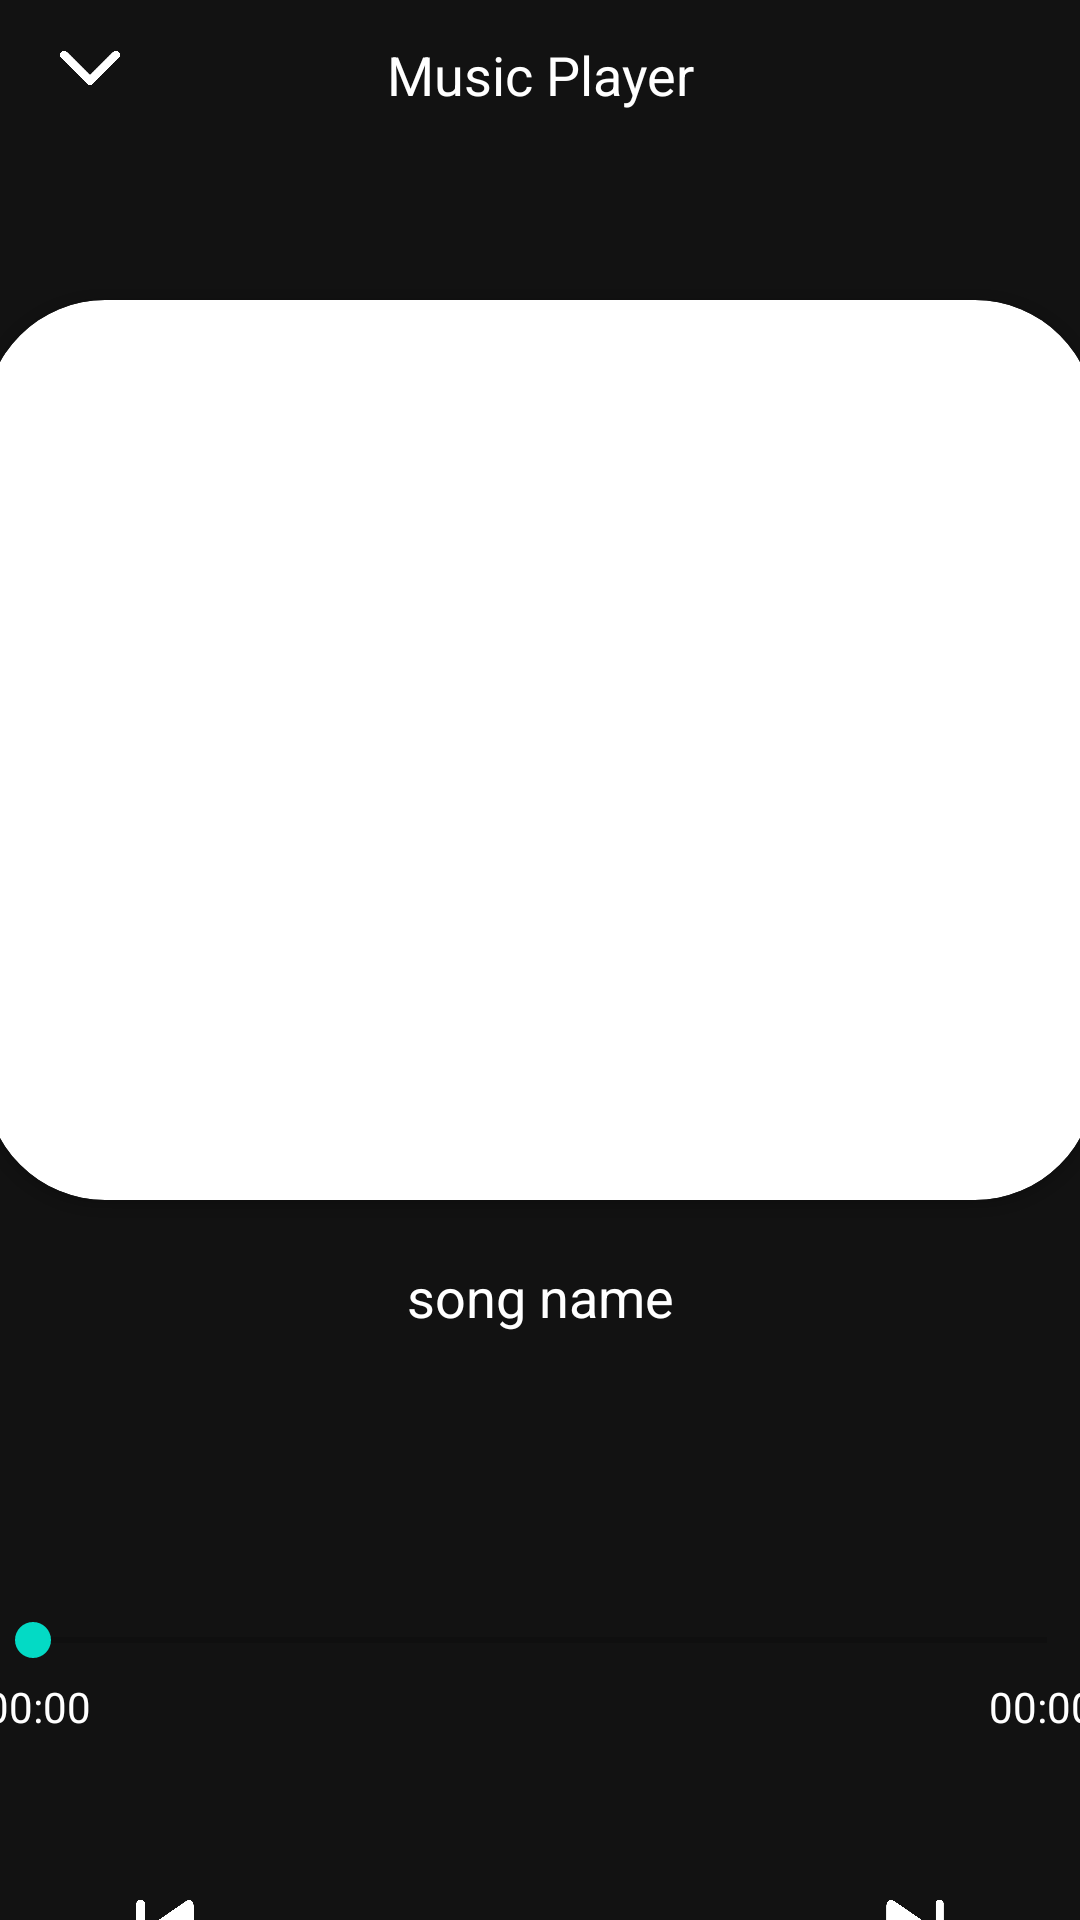

Reconstruct the res/layout file that produces this screen, plus the resources it refers to.
<!-- AndroidManifest.xml: application theme Theme.MusicPlayer -->
<!-- res/layout/activity_player.xml -->
<?xml version="1.0" encoding="utf-8"?>
<LinearLayout xmlns:android="http://schemas.android.com/apk/res/android"
    xmlns:app="http://schemas.android.com/apk/res-auto"
    xmlns:tools="http://schemas.android.com/tools"
    android:layout_width="match_parent"
    android:layout_height="match_parent"
    android:background="@color/black_shade_1"
    android:orientation="vertical"
    tools:context=".PlayerActivity">

    <RelativeLayout
        android:layout_width="match_parent"
        android:layout_height="50dp"
        android:layout_gravity="center"
        android:gravity="center">

        <ImageView
            android:id="@+id/backBtnPA"
            android:layout_width="20dp"
            android:layout_height="20dp"
            android:layout_gravity="center"
            android:layout_marginLeft="20dp"
            android:src="@drawable/down" />

        <TextView
            android:layout_width="match_parent"
            android:layout_height="wrap_content"
            android:layout_gravity="center"
            android:gravity="center"
            android:text="Music Player"
            android:textColor="@color/white"
            android:textSize="18sp" />

    </RelativeLayout>

    <androidx.cardview.widget.CardView
        android:layout_width="370dp"
        android:layout_height="300dp"
        android:layout_gravity="center"
        android:layout_marginTop="50dp"
        app:cardCornerRadius="40dp">

        <ImageView
            android:id="@+id/music_img_PA"
            android:scaleType="fitXY"
            android:layout_width="match_parent"
            android:layout_height="match_parent" />

    </androidx.cardview.widget.CardView>

    <TextView
        android:id="@+id/songNamePA"
        android:layout_width="370dp"
        android:layout_height="wrap_content"
        android:layout_gravity="center"
        android:layout_marginTop="20dp"
        android:ellipsize="end"
        android:maxLines="2"
        android:text="song name"
        android:textAlignment="center"
        android:textColor="@color/white"
        android:textSize="18dp" />

    <androidx.appcompat.widget.AppCompatSeekBar
        android:id="@+id/seekBarPA"
        android:layout_width="370dp"
        android:layout_height="25dp"
        android:layout_gravity="center"
        android:layout_marginTop="90dp" />

    <RelativeLayout
        android:layout_width="370dp"
        android:layout_height="wrap_content"
        android:layout_gravity="center">

        <TextView
            android:id="@+id/startSeekBarTV"
            android:layout_width="wrap_content"
            android:layout_height="wrap_content"
            android:layout_alignParentStart="true"
            android:text="00:00"
            android:textColor="@color/white" />

        <TextView
            android:layout_width="wrap_content"
            android:id="@+id/endSeekBarTV"
            android:layout_height="wrap_content"
            android:layout_alignParentEnd="true"
            android:text="00:00"
            android:textColor="@color/white" />
    </RelativeLayout>

    <RelativeLayout
        android:layout_width="270dp"
        android:layout_height="wrap_content"
        android:layout_gravity="center"
        android:layout_marginTop="50dp"
        android:gravity="center">

        <ImageButton
            android:id="@+id/prev_song_btn"
            android:layout_width="20dp"
            android:layout_height="20dp"
            android:layout_alignParentStart="true"
            android:layout_marginTop="18dp"
            android:background="@drawable/previous" />


        <RelativeLayout
            android:layout_width="60dp"
            android:layout_height="60dp"
            android:layout_centerInParent="true"
            android:background="@drawable/btn_background"
            android:gravity="center">

            <ImageView
                android:id="@+id/play_pause"
                android:layout_width="30dp"
                android:layout_height="match_parent"
                android:layout_centerInParent="true"
                android:src="@drawable/pause" />

        </RelativeLayout>


        <ImageButton
            android:id="@+id/next_song_btn"
            android:layout_width="20dp"
            android:layout_height="20dp"
            android:layout_alignParentEnd="true"
            android:layout_marginTop="18dp"
            android:background="@drawable/next" />
    </RelativeLayout>

    <LinearLayout
        android:layout_width="370dp"
        android:layout_height="wrap_content"
        android:layout_gravity="center"
        android:layout_marginTop="60dp"
        android:gravity="center"
        android:orientation="horizontal">

        <ImageView
            android:id="@+id/favBtnPA"
            android:layout_width="20dp"
            android:layout_height="20dp"
            android:layout_marginRight="26dp"
            android:background="@drawable/heart" />

        <ImageView
            android:id="@+id/repeatBtnPA"
            android:layout_width="20dp"
            android:layout_height="20dp"
            android:layout_marginLeft="26dp"
            android:layout_marginRight="26dp"
            android:background="@drawable/loop" />

        <ImageView
            android:id="@+id/equalizerBtnPA"
            android:layout_width="20dp"
            android:layout_height="20dp"
            android:layout_marginLeft="26dp"
            android:layout_marginRight="26dp"
            android:background="@drawable/equalizer" />

        <ImageView
            android:id="@+id/shareBtnPA"
            android:layout_width="20dp"
            android:layout_height="20dp"
            android:layout_marginLeft="26dp"
            android:background="@drawable/share" />
    </LinearLayout>
</LinearLayout>
<!-- resources referenced by this layout -->
<resources>
  <color name="black_shade_1">#121212</color>
  <color name="white">#FFFFFFFF</color>
  <!-- drawable btn_background (drawable) -->
  <?xml version="1.0" encoding="utf-8"?>
  <shape android:shape="rectangle" xmlns:android="http://schemas.android.com/apk/res/android">
      <solid android:color="#2C3333"/>
      <corners android:radius="50dp"/>
      <stroke android:color="#2C3333"/>
  </shape>
  <!-- drawable down: png bitmap (drawable-v24, 6476 bytes) -->
  <!-- drawable equalizer: png bitmap (drawable-v24, 18037 bytes) -->
  <!-- drawable heart: png bitmap (drawable-v24, 18303 bytes) -->
  <!-- drawable loop: png bitmap (drawable-v24, 11335 bytes) -->
  <!-- drawable next: png bitmap (drawable-v24, 10599 bytes) -->
  <!-- drawable pause: png bitmap (drawable-v24, 8334 bytes) -->
  <!-- drawable previous: png bitmap (drawable-v24, 11074 bytes) -->
  <!-- drawable share: png bitmap (drawable-v24, 18268 bytes) -->
  <style name="Theme.MusicPlayer" parent="Theme.MaterialComponents.DayNight.NoActionBar">
          
          <item name="colorPrimary">@color/black_shade_1</item>
          <item name="colorPrimaryVariant">@color/black_shade_1</item>
          <item name="colorOnPrimary">@color/white</item>
          
          <item name="colorSecondary">@color/teal_200</item>
          <item name="colorSecondaryVariant">@color/teal_700</item>
          <item name="colorOnSecondary">@color/black</item>
          
          <item name="android:statusBarColor">?attr/colorPrimaryVariant</item>
          
      </style>
  <color name="teal_200">#FF03DAC5</color>
  <color name="teal_700">#FF018786</color>
  <color name="black">#FF000000</color>
</resources>
